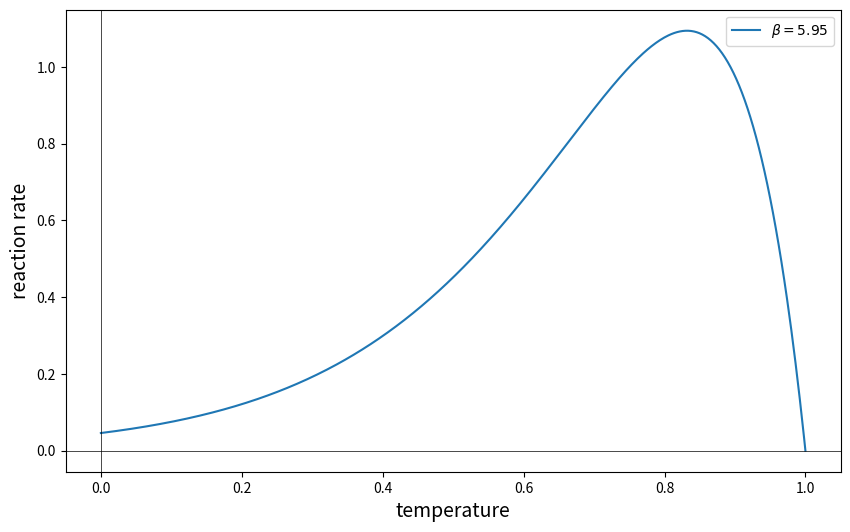

Write the Python code that produced this figure.
import numpy as np
import matplotlib.pyplot as plt

# 定义omega函数
def omega(theta, beta):
  """
  根据theta和beta计算omega的值
  """
  return (beta**2 / 2) * (1 - theta) * np.exp(-beta * (1 - theta))

# 设定beta的值
beta = 5.95

# 创建一个从0到1的theta值数组
theta = np.linspace(0, 1, 500)

# 计算对应的omega值
omega_vals = omega(theta, beta)

# 创建图像
plt.figure(figsize=(10, 6))

# 绘制omega vs. theta曲线
plt.plot(theta, omega_vals, label=f'$\\beta = {beta}$')

# 添加标签、标题、图例和网格以提高可读性
plt.xlabel('temperature', fontsize=14)
plt.ylabel('reaction rate', fontsize=14)
plt.legend()
plt.grid(False)
plt.axhline(0, color='black',linewidth=0.5)
plt.axvline(0, color='black',linewidth=0.5)

# 将图像保存到文件
plt.savefig('omega_vs_theta_beta_5_95.png')

print("图像已生成并保存为 'omega_vs_theta_beta_5_95.png'")